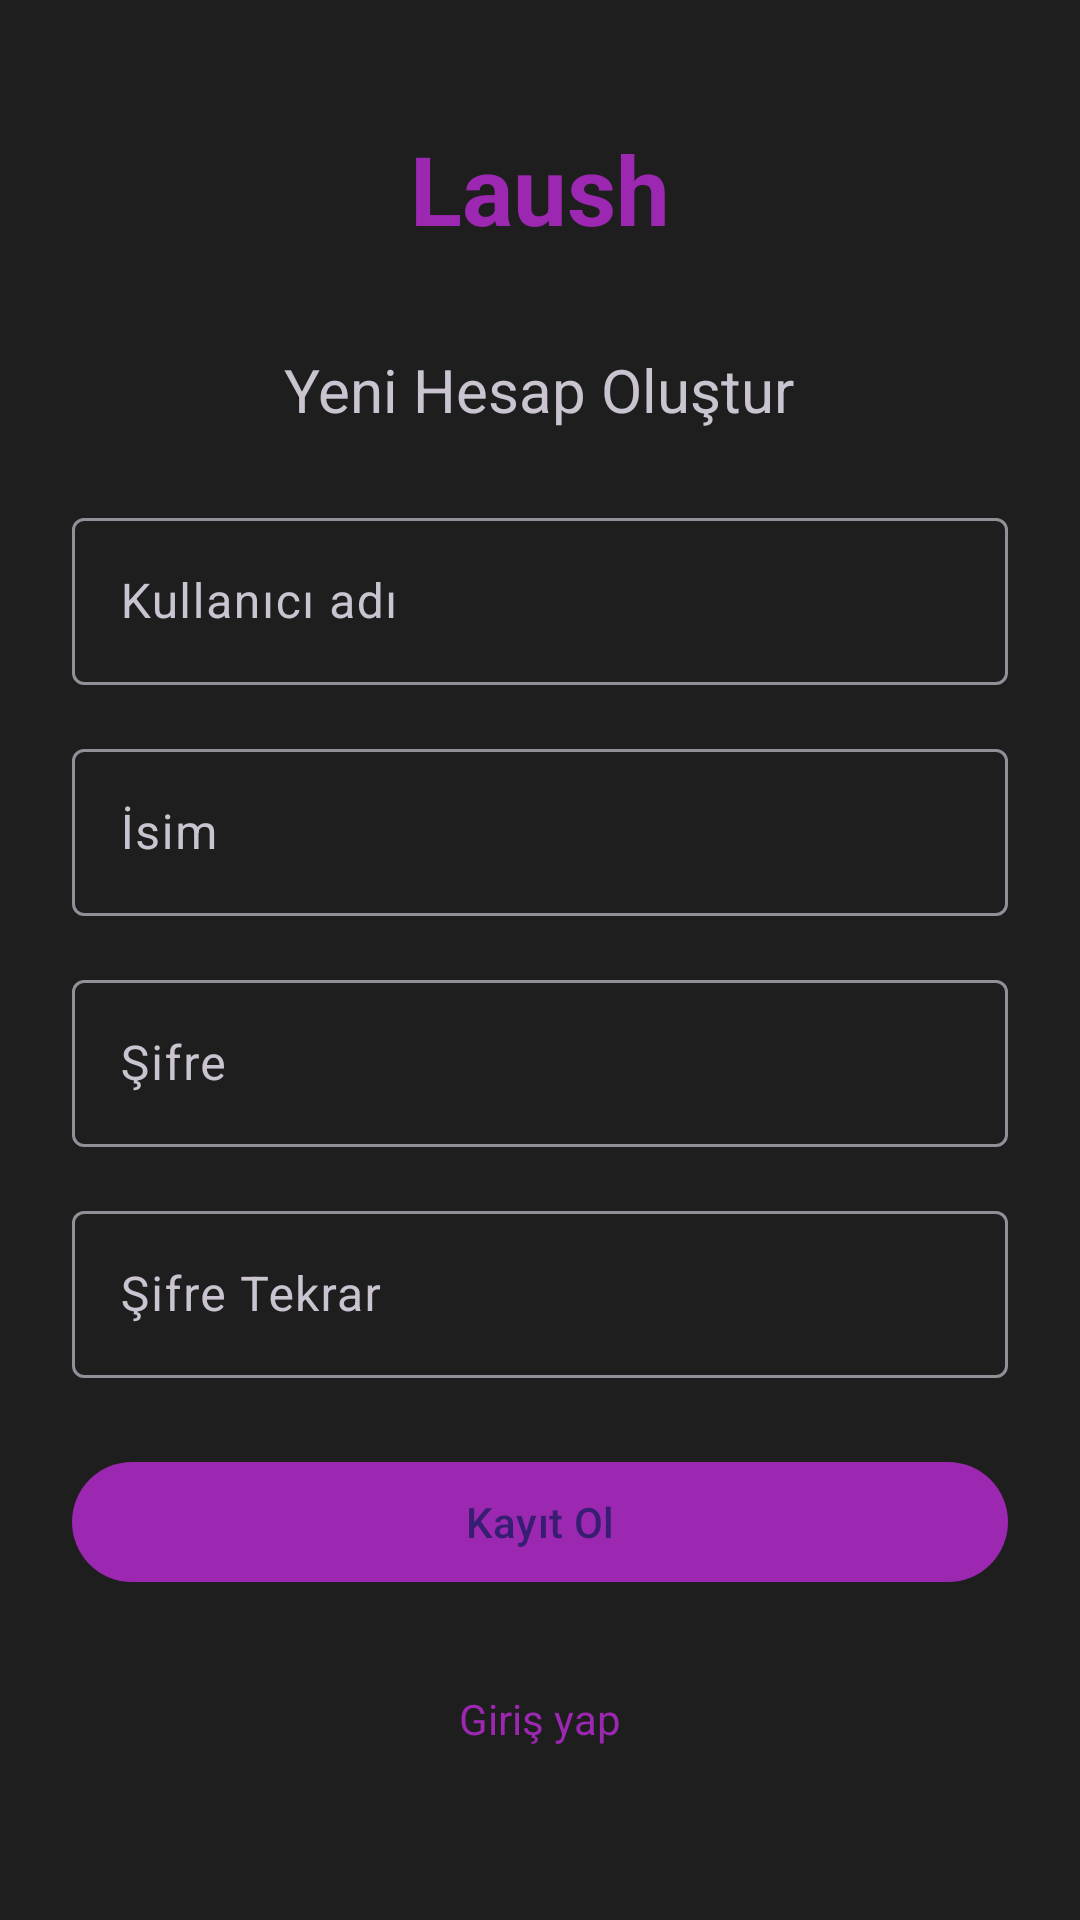

Reconstruct the res/layout file that produces this screen, plus the resources it refers to.
<!-- AndroidManifest.xml: application theme Theme.Laush -->
<!-- res/layout/activity_register.xml -->
<?xml version="1.0" encoding="utf-8"?>
<ScrollView xmlns:android="http://schemas.android.com/apk/res/android"
    xmlns:app="http://schemas.android.com/apk/res-auto"
    android:layout_width="match_parent"
    android:layout_height="match_parent"
    android:fillViewport="true">

    <LinearLayout
        android:layout_width="match_parent"
        android:layout_height="wrap_content"
        android:orientation="vertical"
        android:gravity="center"
        android:padding="24dp"
        android:background="?attr/colorSurface">

        <TextView
            android:layout_width="wrap_content"
            android:layout_height="wrap_content"
            android:text="Laush"
            android:textSize="32sp"
            android:textStyle="bold"
            android:textColor="?attr/colorPrimary"
            android:layout_marginBottom="32dp" />

        <TextView
            android:layout_width="wrap_content"
            android:layout_height="wrap_content"
            android:text="Yeni Hesap Oluştur"
            android:textSize="20sp"
            android:layout_marginBottom="24dp" />

        <com.google.android.material.textfield.TextInputLayout
            android:layout_width="match_parent"
            android:layout_height="wrap_content"
            android:hint="Kullanıcı adı"
            style="@style/Widget.Material3.TextInputLayout.OutlinedBox">

            <com.google.android.material.textfield.TextInputEditText
                android:id="@+id/etUsername"
                android:layout_width="match_parent"
                android:layout_height="wrap_content"
                android:inputType="text" />

        </com.google.android.material.textfield.TextInputLayout>

        <com.google.android.material.textfield.TextInputLayout
            android:layout_width="match_parent"
            android:layout_height="wrap_content"
            android:hint="İsim"
            android:layout_marginTop="16dp"
            style="@style/Widget.Material3.TextInputLayout.OutlinedBox">

            <com.google.android.material.textfield.TextInputEditText
                android:id="@+id/etDisplayName"
                android:layout_width="match_parent"
                android:layout_height="wrap_content"
                android:inputType="textPersonName" />

        </com.google.android.material.textfield.TextInputLayout>

        <com.google.android.material.textfield.TextInputLayout
            android:layout_width="match_parent"
            android:layout_height="wrap_content"
            android:hint="Şifre"
            android:layout_marginTop="16dp"
            style="@style/Widget.Material3.TextInputLayout.OutlinedBox">

            <com.google.android.material.textfield.TextInputEditText
                android:id="@+id/etPassword"
                android:layout_width="match_parent"
                android:layout_height="wrap_content"
                android:inputType="textPassword" />

        </com.google.android.material.textfield.TextInputLayout>

        <com.google.android.material.textfield.TextInputLayout
            android:layout_width="match_parent"
            android:layout_height="wrap_content"
            android:hint="Şifre Tekrar"
            android:layout_marginTop="16dp"
            style="@style/Widget.Material3.TextInputLayout.OutlinedBox">

            <com.google.android.material.textfield.TextInputEditText
                android:id="@+id/etConfirmPassword"
                android:layout_width="match_parent"
                android:layout_height="wrap_content"
                android:inputType="textPassword" />

        </com.google.android.material.textfield.TextInputLayout>

        <com.google.android.material.button.MaterialButton
            android:id="@+id/btnRegister"
            android:layout_width="match_parent"
            android:layout_height="wrap_content"
            android:text="Kayıt Ol"
            android:layout_marginTop="24dp" />

        <TextView
            android:id="@+id/tvLogin"
            android:layout_width="wrap_content"
            android:layout_height="wrap_content"
            android:text="Giriş yap"
            android:textColor="?attr/colorPrimary"
            android:padding="16dp"
            android:layout_marginTop="16dp" />

    </LinearLayout>

</ScrollView>
<!-- resources referenced by this layout -->
<resources>
  <style name="Theme.Laush" parent="Base.Theme.Laush" />
  <style name="Base.Theme.Laush" parent="Theme.Material3.Dark.NoActionBar">
          <item name="colorPrimary">@color/primary</item>
          <item name="colorPrimaryVariant">@color/primary_variant</item>
          <item name="colorSecondary">@color/secondary</item>
          <item name="android:colorBackground">@color/background</item>
          <item name="colorSurface">@color/surface</item>
          <item name="colorOnSurface">@color/on_surface</item>
      </style>
  <color name="primary">#FF9C27B0</color>
  <color name="primary_variant">#FF7B1FA2</color>
  <color name="secondary">#FFE040FB</color>
  <color name="background">#FF121212</color>
  <color name="surface">#FF1E1E1E</color>
  <color name="on_surface">#FFFFFFFF</color>
</resources>
